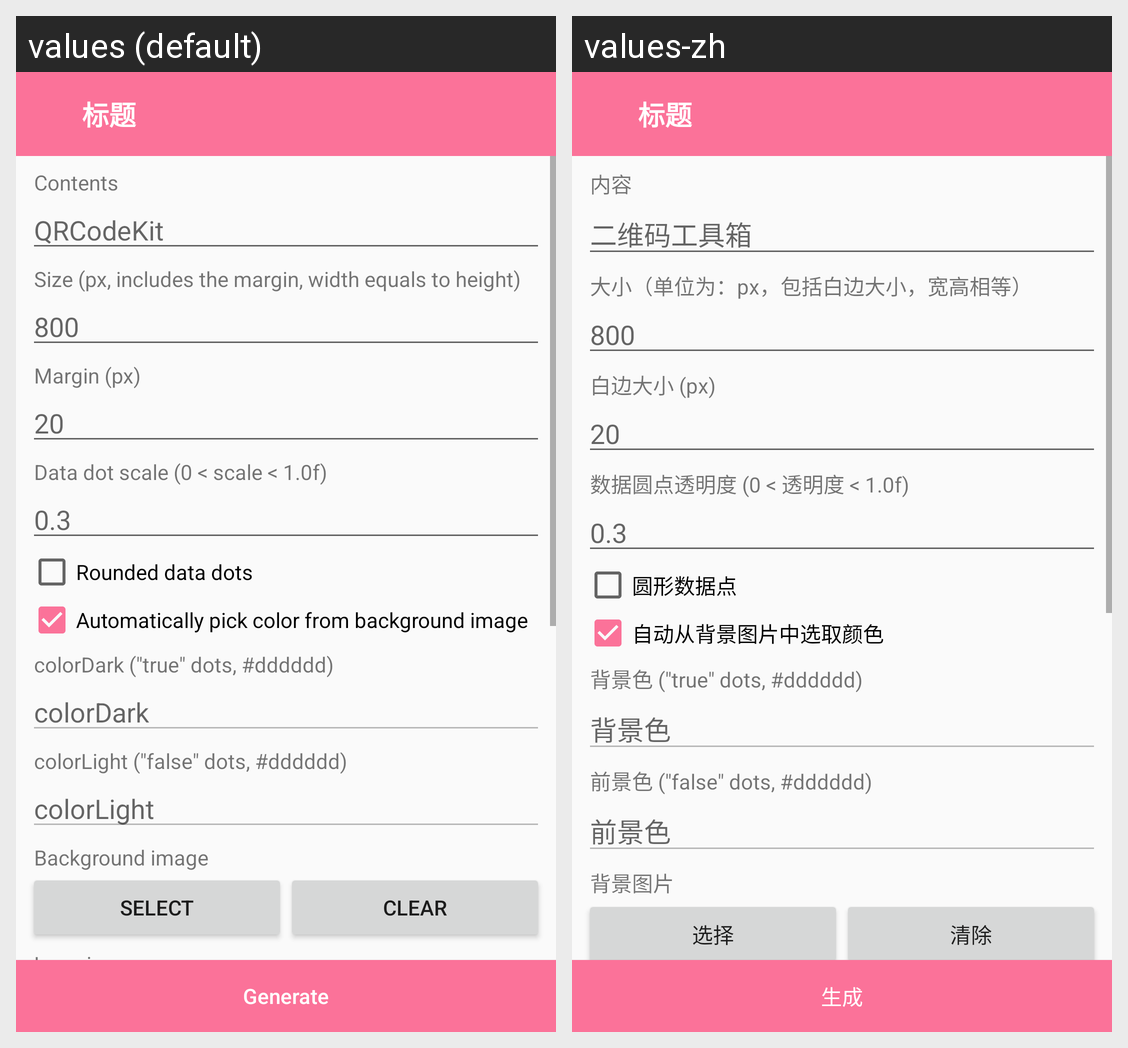

Translations of the strings shown on this Android screen, per locale in the grid:
Android screen res/layout/activity_awesome_qr.xml rendered under 2 locales, left to right: values (default), values-zh. Device: Nexus 5 (rendered at 1080×1920; each locale shown at half size, 540×960, under a caption strip naming it); theme AppTheme.
Strings drawn on this screen, with the default value and each locale's value (text and hints the layout hard-codes, and strings that could not be matched under every locale, appear in the picture but are not listed):

awesome_qr_contents
  values: Contents
  values-zh: 内容

app_name
  values: QRCodeKit
  values-zh: 二维码工具箱

awesome_qr_size_tips
  values: Size (px, includes the margin, width equals to height)
  values-zh: 大小（单位为：px，包括白边大小，宽高相等）

awesome_qr_margin_px
  values: Margin (px)
  values-zh: 白边大小 (px)

awesome_qr_data_dot_scale
  values: Data dot scale (0 < scale < 1.0f)
  values-zh: 数据圆点透明度 (0 < 透明度 < 1.0f)

awesome_qr_rounded_data_dots
  values: Rounded data dots
  values-zh: 圆形数据点

awesome_qr_automatically_pick_color
  values: Automatically pick color from background image
  values-zh: 自动从背景图片中选取颜色

awesome_qr_colordark_tips
  values: colorDark ("true" dots, #dddddd)
  values-zh: 背景色 ("true" dots, #dddddd)

awesome_qr_colordark_hint
  values: colorDark
  values-zh: 背景色

awesome_qr_colorlight_tips
  values: colorLight ("false" dots, #dddddd)
  values-zh: 前景色 ("false" dots, #dddddd)

awesome_qr_colorlight_hint
  values: colorLight
  values-zh: 前景色

awesome_qr_background_image_tips
  values: Background image
  values-zh: 背景图片

select
  values: Select
  values-zh: 选择

clear
  values: Clear
  values-zh: 清除

generate
  values: Generate
  values-zh: 生成
